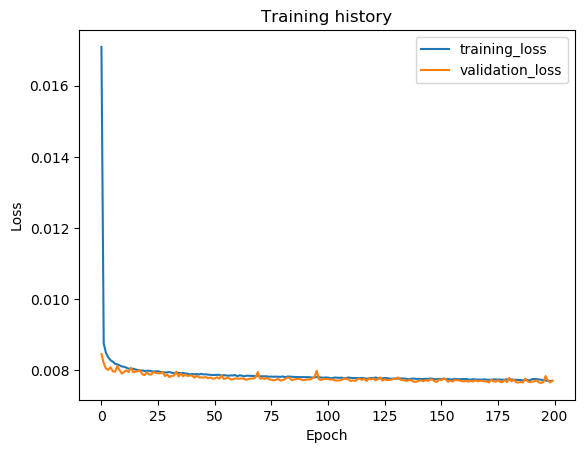

Source data for this figure (header and first rows):
epoch, train_loss, val_loss, val_f1
1, 0.01709, 0.00846, 0.9768
2, 0.008761, 0.008206, 0.9774
3, 0.008489, 0.008049, 0.9777
4, 0.00837, 0.008016, 0.9779
5, 0.008288, 0.00809, 0.9754
6, 0.008248, 0.007974, 0.9779
7, 0.008188, 0.007965, 0.9777
8, 0.008172, 0.008121, 0.978
9, 0.008141, 0.008006, 0.9756
10, 0.008112, 0.007914, 0.9782
11, 0.008105, 0.00796, 0.9779
12, 0.00808, 0.008004, 0.9779
13, 0.008052, 0.007954, 0.978
14, 0.008043, 0.008077, 0.9778
15, 0.008049, 0.007951, 0.9779
16, 0.008028, 0.007971, 0.978
17, 0.008015, 0.00798, 0.9781
18, 0.007998, 0.008006, 0.9781
19, 0.008, 0.007894, 0.9781
20, 0.007987, 0.007871, 0.9781
21, 0.007989, 0.007946, 0.978
22, 0.007992, 0.007888, 0.9782
23, 0.007978, 0.007884, 0.9782
24, 0.007971, 0.007956, 0.9781
25, 0.007974, 0.007932, 0.9782
26, 0.007979, 0.007921, 0.9778
27, 0.007955, 0.007921, 0.978
28, 0.007954, 0.007956, 0.9779
29, 0.007942, 0.007842, 0.9782
30, 0.007946, 0.007886, 0.9779
31, 0.007955, 0.007812, 0.9781
32, 0.007939, 0.007849, 0.9784
33, 0.007921, 0.007856, 0.9793
34, 0.007934, 0.007967, 0.9781
35, 0.007932, 0.007826, 0.9782
36, 0.007924, 0.007915, 0.9781
37, 0.007928, 0.007837, 0.9781
38, 0.007914, 0.007876, 0.9777
39, 0.007909, 0.007844, 0.9783
40, 0.00789, 0.007857, 0.9781
41, 0.007901, 0.007858, 0.978
42, 0.007891, 0.007797, 0.9783
43, 0.007899, 0.00785, 0.9782
44, 0.007886, 0.007808, 0.9782
45, 0.007904, 0.007801, 0.9767
46, 0.007889, 0.007799, 0.9781
47, 0.007891, 0.007815, 0.9786
48, 0.007884, 0.007783, 0.9781
49, 0.00788, 0.007802, 0.9783
50, 0.00787, 0.007771, 0.9781
51, 0.007874, 0.007772, 0.9787
52, 0.007877, 0.007807, 0.9769
53, 0.007877, 0.007767, 0.9782
54, 0.007859, 0.00786, 0.9779
55, 0.007866, 0.00776, 0.9786
56, 0.007861, 0.007779, 0.9782
57, 0.007851, 0.007798, 0.9782
58, 0.007861, 0.007748, 0.9785
59, 0.007859, 0.007752, 0.9783
60, 0.007871, 0.007775, 0.978
... 140 more rows
